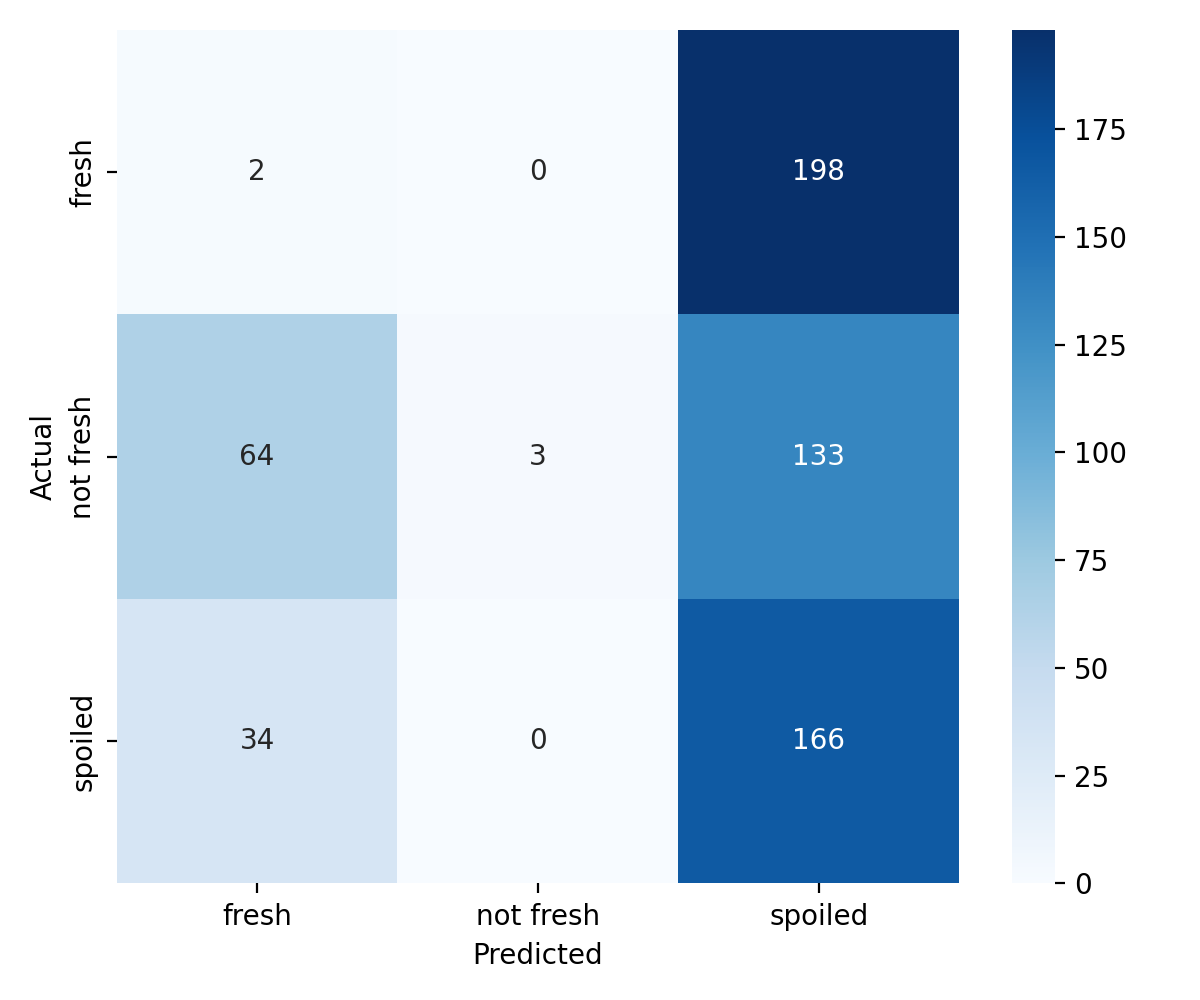

The data file committed next to this chart (first rows):
, fresh, not fresh, spoiled
fresh, 2, 0, 198
not fresh, 64, 3, 133
spoiled, 34, 0, 166
